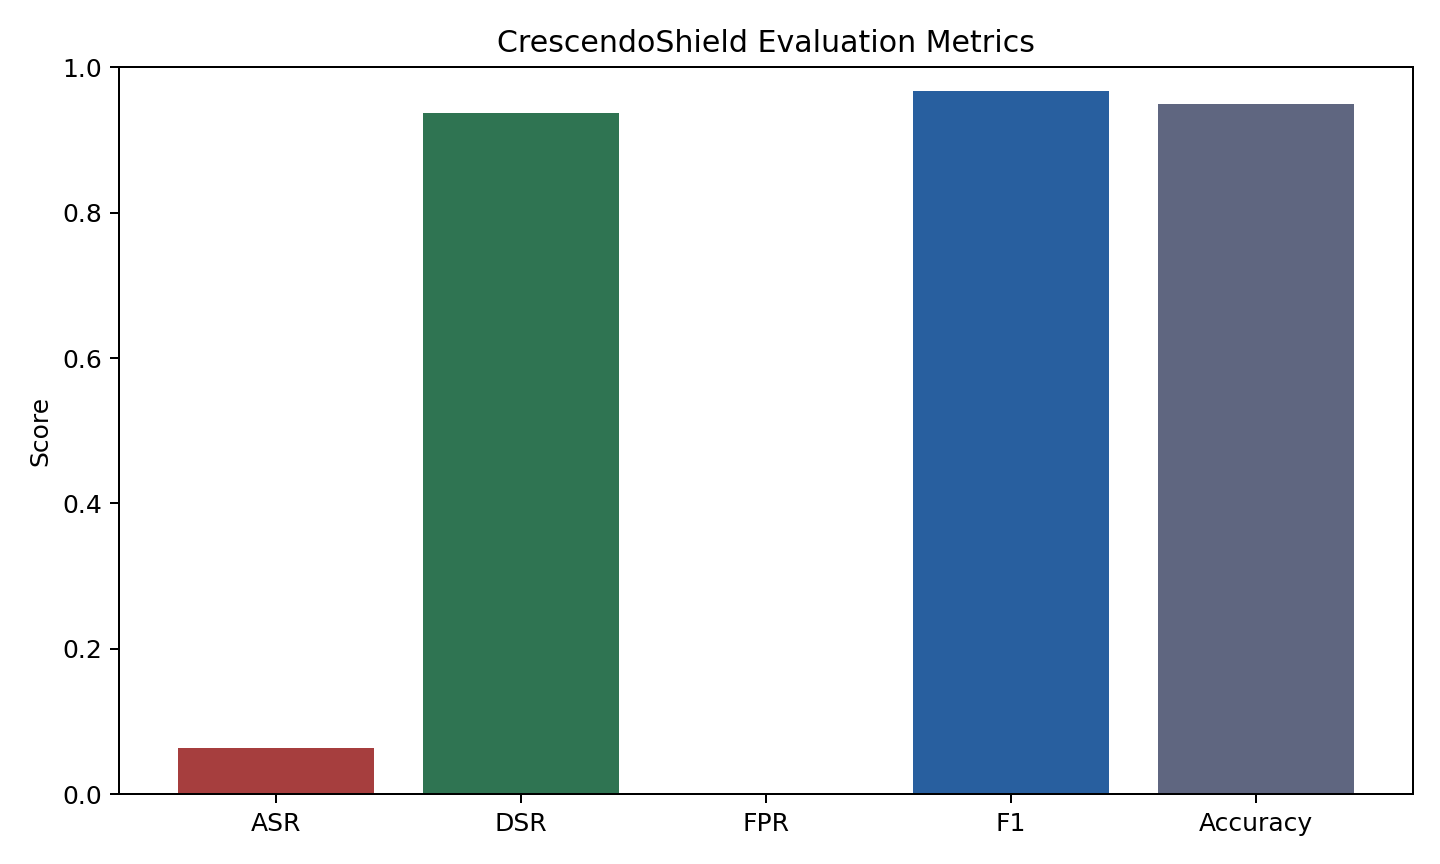

The data file committed next to this chart (first rows):
metric, value
ASR, 0.063
DSR, 0.937
FPR, 0.0
F1, 0.9675
Accuracy, 0.9496
